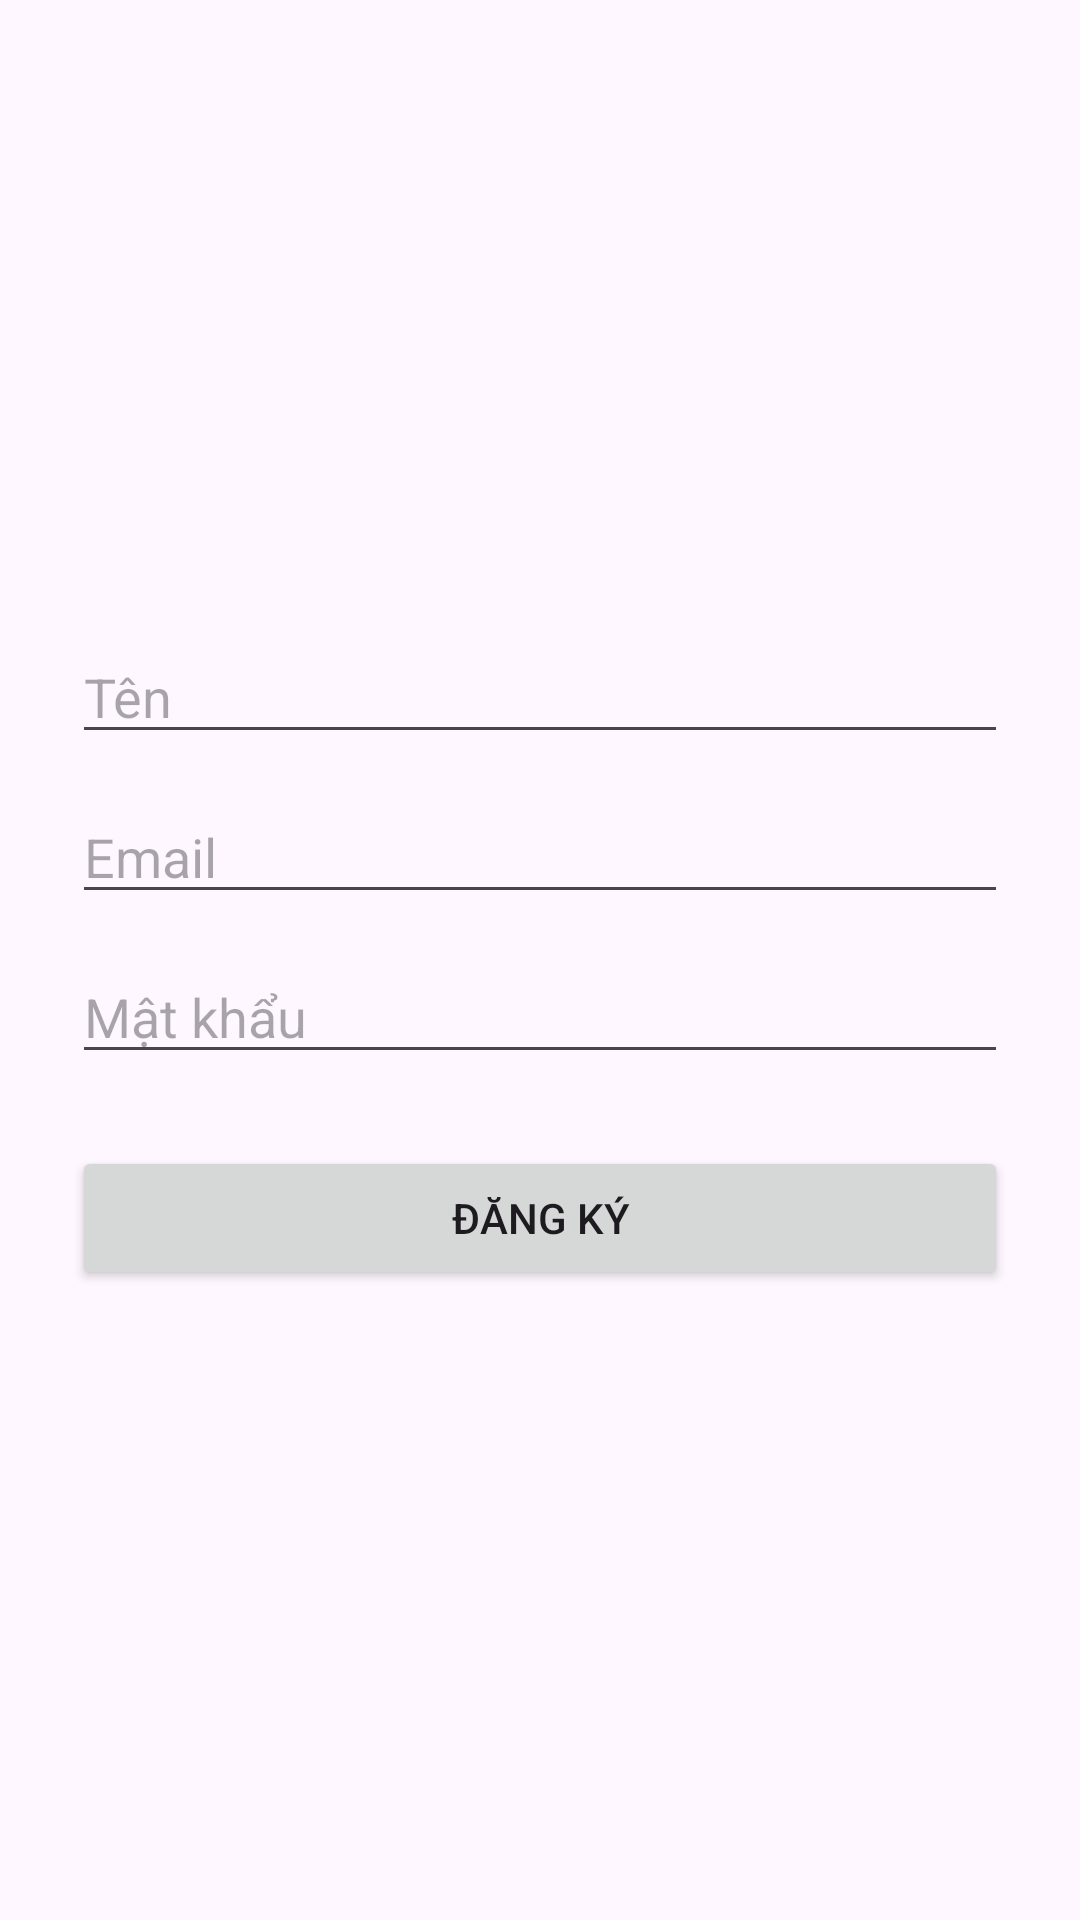

This screen was rendered from an Android layout file. Write that file and the resources it references.
<!-- AndroidManifest.xml: application theme Theme.PE_PRM_AnhHong -->
<!-- res/layout/activity_register.xml -->
<?xml version="1.0" encoding="utf-8"?>
<LinearLayout xmlns:android="http://schemas.android.com/apk/res/android"
    android:layout_width="match_parent"
    android:layout_height="match_parent"
    android:orientation="vertical"
    android:padding="24dp"
    android:gravity="center">

    <EditText
        android:id="@+id/edtName"
        android:layout_width="match_parent"
        android:layout_height="wrap_content"
        android:hint="Tên"
        android:layout_marginTop="0dp"/>

    <EditText
        android:id="@+id/edtEmail"
        android:layout_width="match_parent"
        android:layout_height="wrap_content"
        android:hint="Email"
        android:inputType="textEmailAddress"
        android:layout_marginTop="12dp"/>

    <EditText
        android:id="@+id/edtPassword"
        android:layout_width="match_parent"
        android:layout_height="wrap_content"
        android:hint="Mật khẩu"
        android:inputType="textPassword"
        android:layout_marginTop="12dp"/>

    <Button
        android:id="@+id/btnRegister"
        android:layout_width="match_parent"
        android:layout_height="wrap_content"
        android:text="Đăng ký"
        android:layout_marginTop="24dp"/>
</LinearLayout>
<!-- resources referenced by this layout -->
<resources>
  <style name="Theme.PE_PRM_AnhHong" parent="Base.Theme.PE_PRM_AnhHong" />
  <style name="Base.Theme.PE_PRM_AnhHong" parent="Theme.Material3.DayNight.NoActionBar">
          
          
      </style>
</resources>
